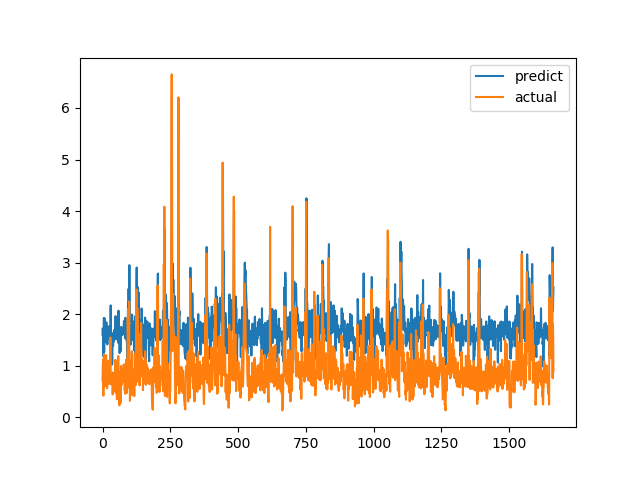

Data behind this chart, as committed beside it:
predict, actual
1.715, 0.7094
1.573, 1.015
1.718, 1.116
1.182, 0.4183
1.491, 1.002
1.924, 1.219
1.267, 1.143
1.921, 0.6528
1.451, 0.6747
1.677, 0.601
1.616, 0.6695
1.702, 0.6538
1.597, 0.7814
1.626, 1.206
1.843, 0.8469
1.677, 0.8286
1.575, 0.6482
1.447, 0.5624
1.413, 0.7183
1.513, 1.1
1.602, 0.9542
1.762, 0.729
1.61, 0.6694
1.521, 0.8631
1.711, 0.6465
1.545, 0.8223
1.646, 0.9236
1.762, 0.8301
1.61, 1.067
1.569, 1.546
2.17, 0.6827
1.489, 0.6386
1.56, 0.6464
1.636, 0.6881
1.639, 0.7274
1.02, 0.65
1.078, 0.8694
1.527, 0.4409
1.421, 0.4519
1.383, 0.7575
1.608, 0.4952
1.467, 0.6851
1.527, 0.7244
1.665, 0.8654
1.7, 0.74
1.579, 0.8071
1.648, 0.8204
1.721, 1.114
1.962, 1.109
1.686, 0.4751
1.514, 1.039
1.901, 0.9458
1.791, 0.7878
1.676, 0.3505
1.562, 0.9368
1.745, 0.9868
1.839, 0.647
1.451, 1.03
1.758, 1.187
2.067, 0.9329
... 1,604 more rows
